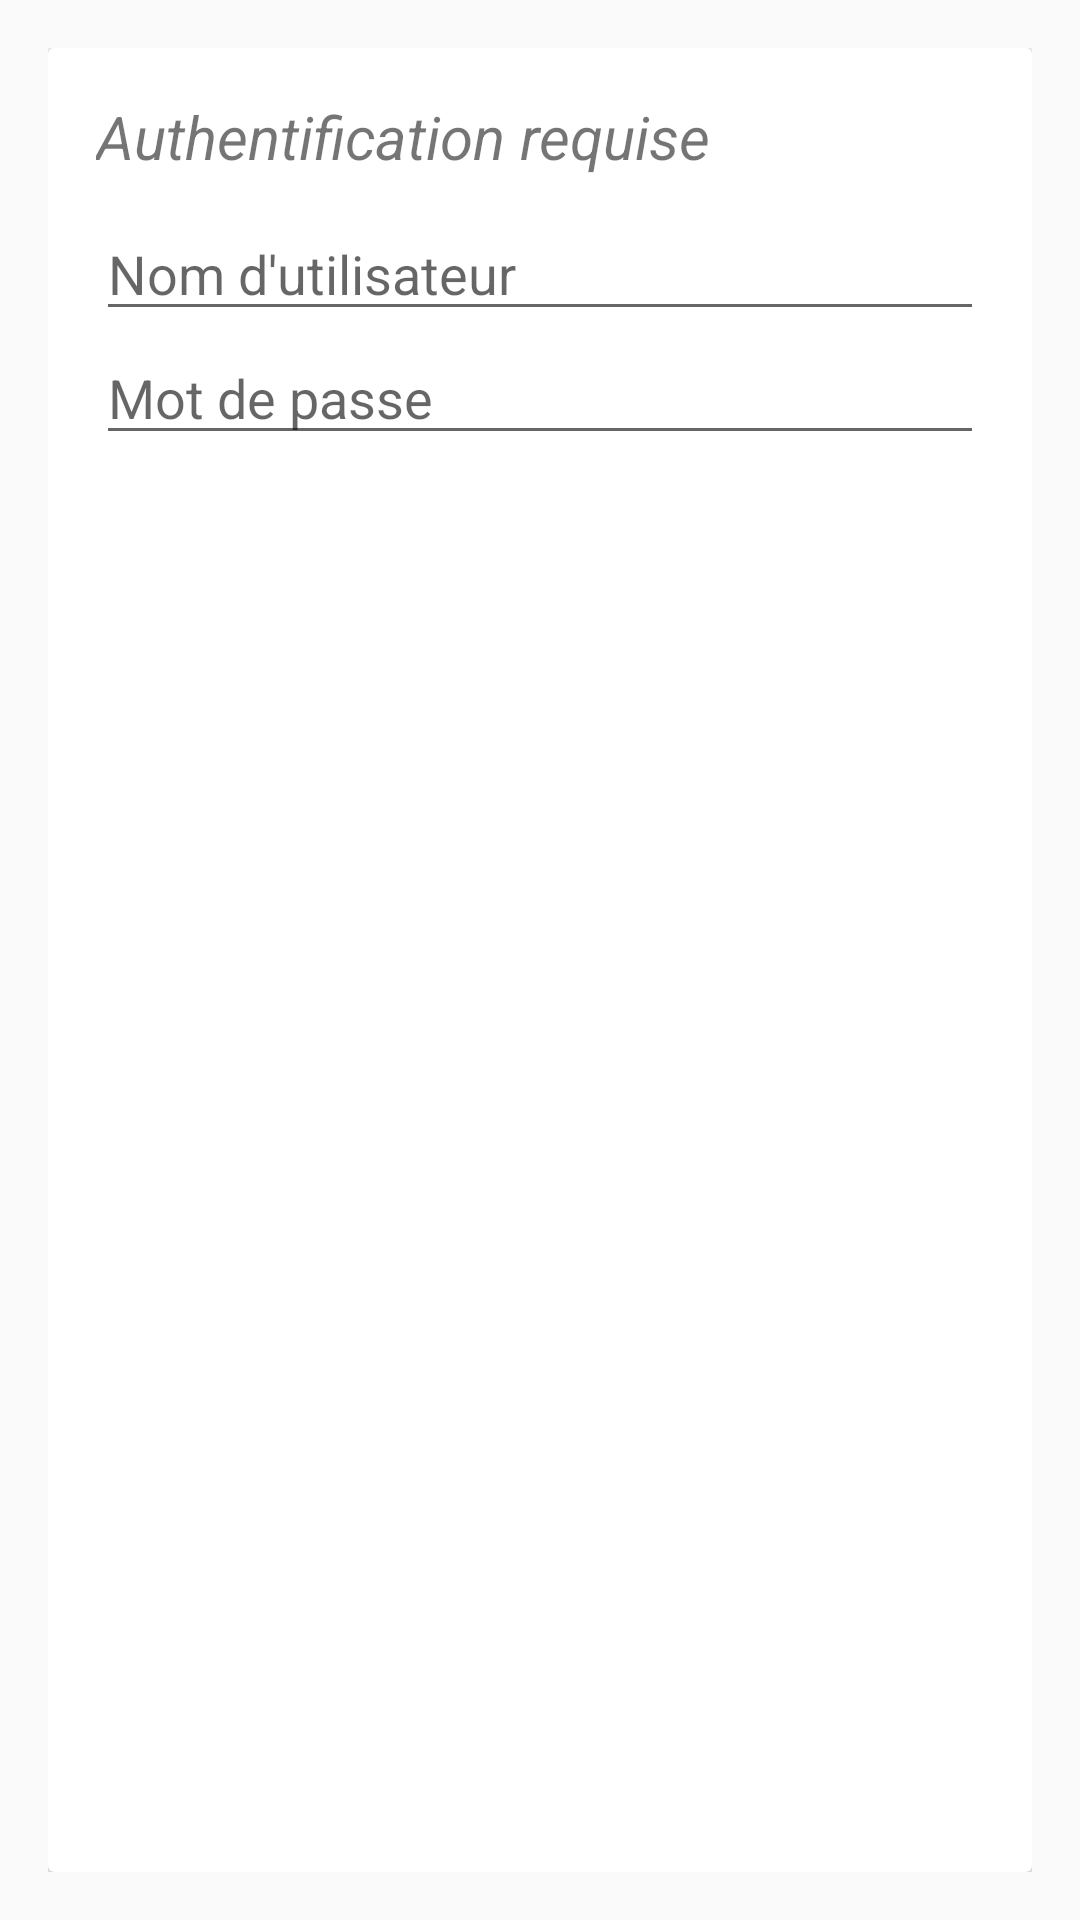

This screen was rendered from an Android layout file. Write that file and the resources it references.
<!-- AndroidManifest.xml: application theme AppTheme -->
<!-- res/layout/initialisation_authentification.xml -->
<?xml version="1.0" encoding="utf-8"?>
<LinearLayout xmlns:android="http://schemas.android.com/apk/res/android"
    android:orientation="vertical" android:layout_width="match_parent"
    android:layout_height="match_parent"
    android:padding="16dp">

    <android.support.v7.widget.CardView
        android:layout_width="match_parent"
        android:layout_height="match_parent" >

        <LinearLayout
            android:orientation="vertical"
            android:layout_width="match_parent"
            android:layout_height="match_parent"
            android:padding="16dp">

            <TextView
                android:text="Authentification requise"
                android:layout_width="match_parent"
                android:layout_height="wrap_content"
                android:id="@+id/tvTitle"
                android:textSize="20sp"
                android:textStyle="normal|italic"
                android:paddingBottom="10dp" />

            <EditText
                android:layout_width="match_parent"
                android:layout_height="wrap_content"
                android:inputType="textPersonName"
                android:ems="10"
                android:id="@+id/tvPseudo"
                style="@style/Widget.AppCompat.EditText"
                android:hint="Nom d'utilisateur" />

            <EditText
                android:layout_width="match_parent"
                android:layout_height="wrap_content"
                android:inputType="textPassword"
                android:ems="10"
                android:id="@+id/tvPassword"
                android:hint="Mot de passe"
                style="@style/Widget.AppCompat.EditText"
                android:fontFamily="Roboto" />
        </LinearLayout>

    </android.support.v7.widget.CardView>
</LinearLayout>
<!-- resources referenced by this layout -->
<resources>
  <style name="AppTheme" parent="Theme.AppCompat.Light.DarkActionBar">
          
          <item name="colorPrimary">@color/colorPrimary</item>
          <item name="colorPrimaryDark">@color/colorPrimaryDark</item>
          <item name="colorAccent">@color/colorAccent</item>
          <item name="android:windowBackground">@color/windowBackground</item>
      </style>
  <color name="colorPrimary">#009688</color>
  <color name="colorPrimaryDark">#00695C</color>
  <color name="colorAccent">#FF9800</color>
  <color name="windowBackground">#fafafa</color>
</resources>
